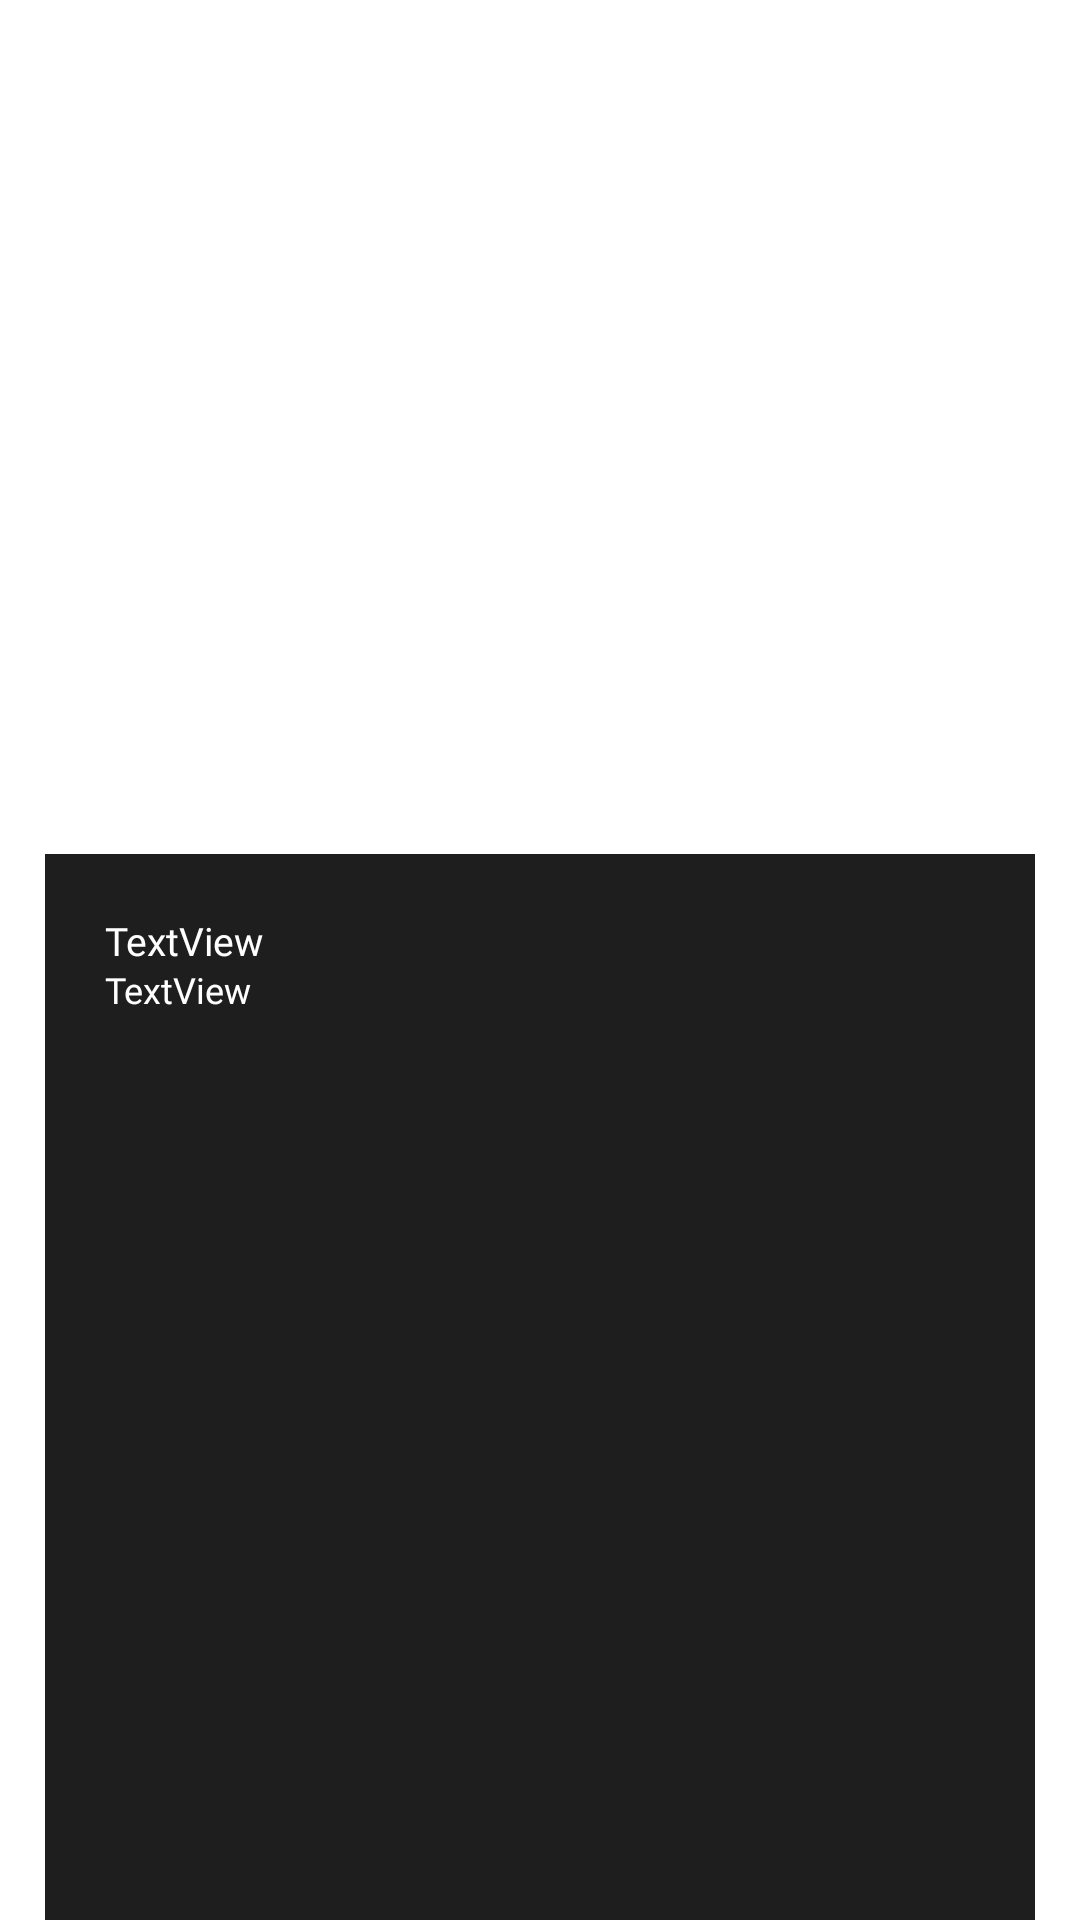

Reconstruct the res/layout file that produces this screen, plus the resources it refers to.
<!-- AndroidManifest.xml: application theme Theme.MyNotesApplication -->
<!-- res/layout/dark_entry_layout.xml -->
<?xml version="1.0" encoding="utf-8"?>
<androidx.constraintlayout.widget.ConstraintLayout xmlns:android="http://schemas.android.com/apk/res/android"
    xmlns:app="http://schemas.android.com/apk/res-auto"
    xmlns:tools="http://schemas.android.com/tools"
    android:layout_width="match_parent"
    android:layout_height="wrap_content"
    android:paddingLeft="15dp"
    android:paddingTop="15dp"
    android:paddingRight="15dp">

    <com.google.android.material.imageview.ShapeableImageView
        android:id="@+id/entryContainerSIv"
        android:layout_width="0dp"
        android:layout_height="86dp"
        android:orientation="horizontal"
        app:layout_constraintBottom_toBottomOf="parent"
        app:layout_constraintEnd_toEndOf="parent"
        app:layout_constraintHorizontal_bias="0.034"
        app:layout_constraintStart_toStartOf="parent"
        app:layout_constraintTop_toTopOf="parent"
        app:strokeColor="@color/white"
        app:strokeWidth="1dp"></com.google.android.material.imageview.ShapeableImageView>

    <LinearLayout
        android:layout_width="0dp"
        android:layout_height="0dp"
        android:background="@color/darker_black"
        android:orientation="vertical"
        app:layout_constraintBottom_toBottomOf="parent"
        app:layout_constraintEnd_toEndOf="@+id/entryContainerSIv"
        app:layout_constraintHorizontal_bias="1.0"
        app:layout_constraintStart_toStartOf="@+id/entryContainerSIv"
        app:layout_constraintTop_toTopOf="@+id/entryContainerSIv"
        app:layout_constraintVertical_bias="0.0">

        <TextView
            android:id="@+id/entryTitleTv"
            android:layout_width="match_parent"
            android:layout_height="74dp"
            android:layout_weight="1"
            android:fontFamily="@font/inter_bold"
            android:gravity="center|left"
            android:paddingLeft="20dp"
            android:paddingTop="20dp"
            android:paddingRight="20dp"
            android:text="TextView"
            android:textColor="@color/white"
            android:textSize="13sp" />

        <TextView
            android:id="@+id/entryBodyTv"
            android:layout_width="match_parent"
            android:layout_height="match_parent"
            android:layout_weight="0.999"
            android:fontFamily="@font/inter"
            android:gravity="center|top|left"
            android:paddingLeft="20dp"
            android:paddingRight="20dp"
            android:paddingBottom="20dp"
            android:text="TextView"
            android:textColor="@color/white"
            android:textSize="12sp" />
    </LinearLayout>

</androidx.constraintlayout.widget.ConstraintLayout>
<!-- resources referenced by this layout -->
<resources>
  <color name="darker_black">#1E1E1E</color>
  <color name="white">#FFFFFFFF</color>
  <style name="Theme.MyNotesApplication" parent="Theme.MaterialComponents.DayNight.NoActionBar">
  
          
          <item name="colorPrimary">@color/purple_500</item>
          <item name="colorPrimaryVariant">@color/purple_700</item>
          <item name="colorOnPrimary">@color/white</item>
  
          
          <item name="colorSecondary">@color/teal_200</item>
          <item name="colorSecondaryVariant">@color/teal_700</item>
          <item name="colorOnSecondary">@color/black</item>
  
          
          <item name="android:statusBarColor">?attr/colorPrimaryVariant</item>
  
          
  
      </style>
  <color name="purple_500">#FF6200EE</color>
  <color name="purple_700">#FF3700B3</color>
  <color name="teal_200">#FF03DAC5</color>
  <color name="teal_700">#FF018786</color>
  <color name="black">#292929</color>
</resources>
